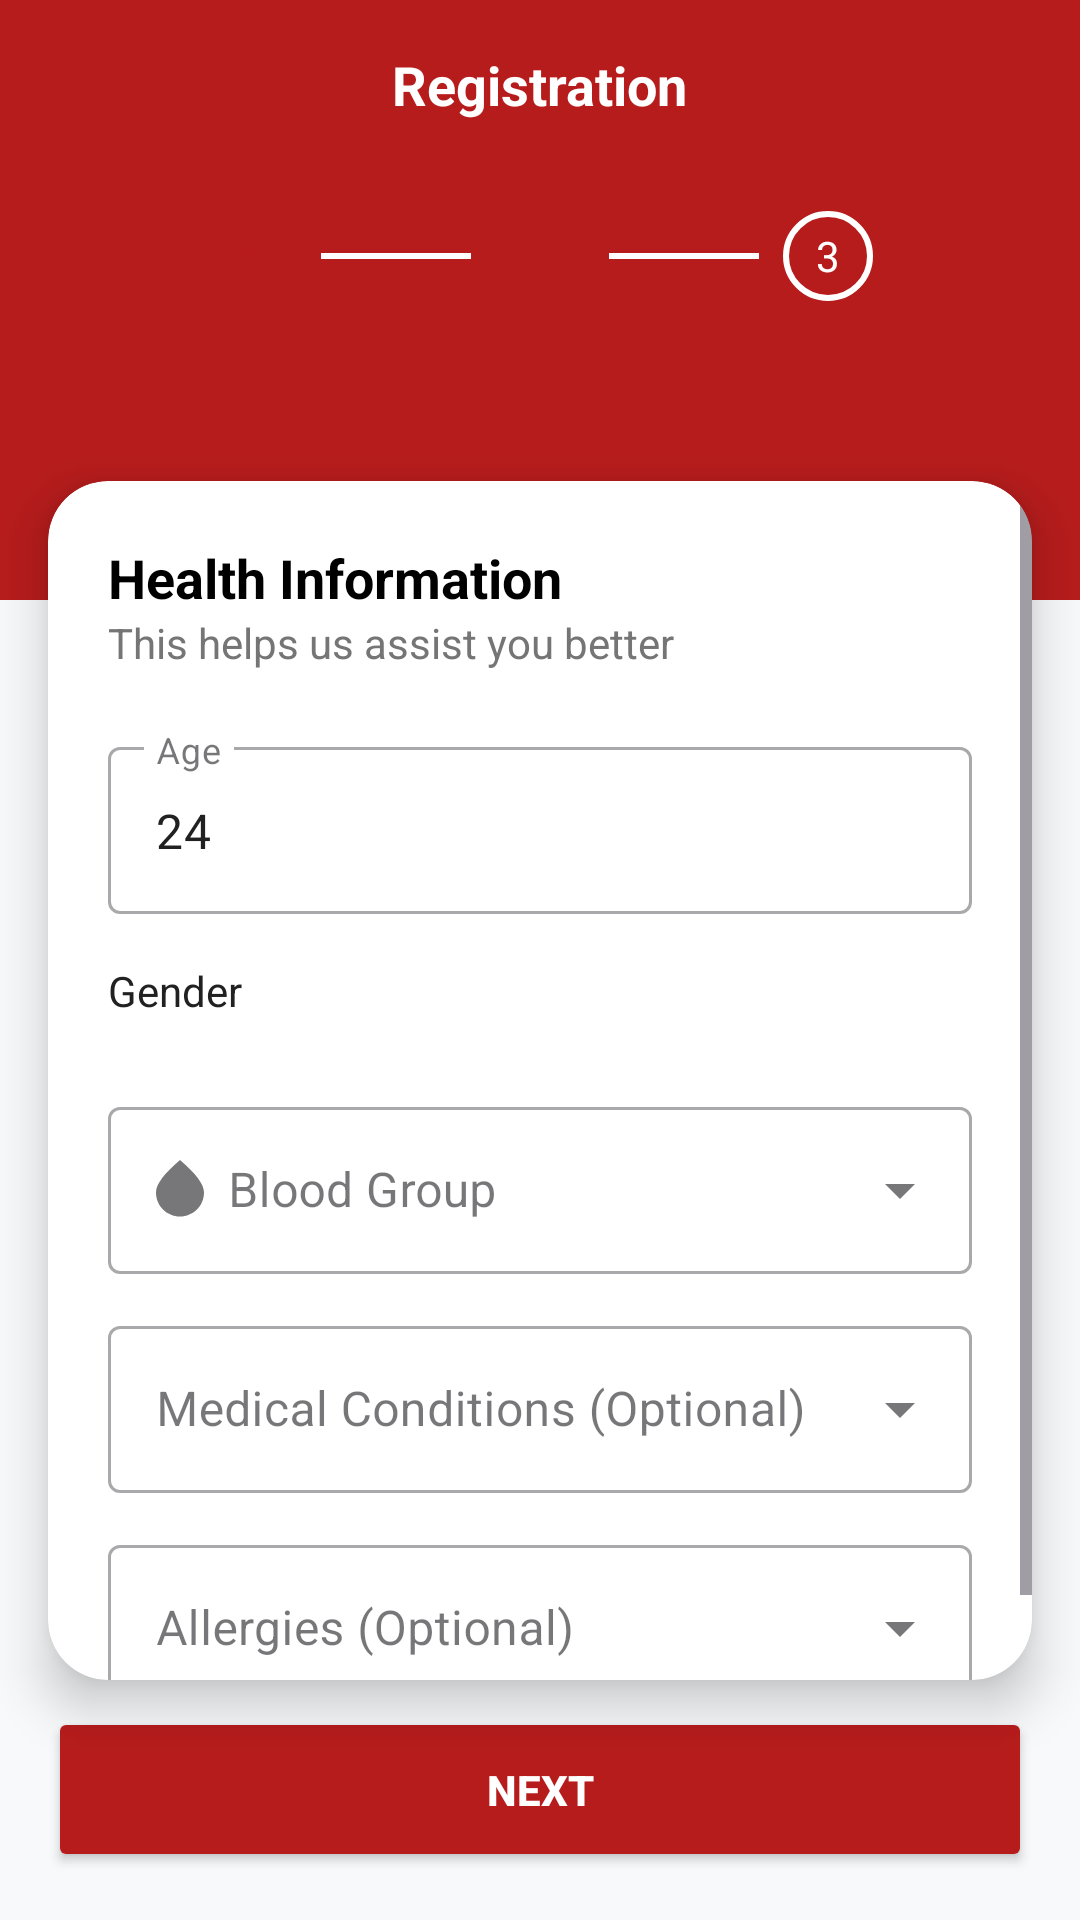

Reconstruct the res/layout file that produces this screen, plus the resources it refers to.
<!-- AndroidManifest.xml: application theme Theme.Tarkashya -->
<!-- res/layout/layout_reg_step2.xml -->
<RelativeLayout xmlns:android="http://schemas.android.com/apk/res/android"
    xmlns:app="http://schemas.android.com/apk/res-auto"
    android:layout_width="match_parent"
    android:layout_height="match_parent"
    android:background="#F8F9FA">

    <LinearLayout
        android:id="@+id/header"
        android:layout_width="match_parent"
        android:layout_height="200dp"
        android:background="#B71C1C"
        android:orientation="vertical"
        android:padding="16dp">

        <RelativeLayout
            android:layout_width="match_parent"
            android:layout_height="wrap_content">
            <ImageView
                android:id="@+id/ivBack"
                android:layout_width="24dp"
                android:layout_height="24dp"
                android:src="@drawable/ic_back_arrow"
                app:tint="@color/white" />
            <TextView
                android:layout_width="wrap_content"
                android:layout_height="wrap_content"
                android:layout_centerHorizontal="true"
                android:text="Registration"
                android:textColor="@color/white"
                android:textSize="18sp"
                android:textStyle="bold" />
        </RelativeLayout>

        <LinearLayout
            android:layout_width="match_parent"
            android:layout_height="wrap_content"
            android:layout_marginTop="30dp"
            android:gravity="center"
            android:orientation="horizontal">
            <TextView android:layout_width="30dp" android:layout_height="30dp" android:background="@drawable/circle_white" android:gravity="center" android:text="1" android:textColor="#B71C1C" android:textStyle="bold" />
            <View android:layout_width="50dp" android:layout_height="2dp" android:layout_marginHorizontal="8dp" android:background="#FFFFFF" />
            <TextView android:layout_width="30dp" android:layout_height="30dp" android:background="@drawable/circle_white" android:gravity="center" android:text="2" android:textColor="#B71C1C" android:textStyle="bold" />
            <View android:layout_width="50dp" android:layout_height="2dp" android:layout_marginHorizontal="8dp" android:background="#FFFFFF" />
            <TextView android:layout_width="30dp" android:layout_height="30dp" android:background="@drawable/circle_outline" android:gravity="center" android:text="3" android:textColor="@color/white" />
        </LinearLayout>
    </LinearLayout>

    <androidx.cardview.widget.CardView
        android:layout_width="match_parent"
        android:layout_height="match_parent"
        android:layout_below="@id/header"
        android:layout_marginHorizontal="16dp"
        android:layout_marginTop="-40dp"
        android:layout_marginBottom="80dp"
        app:cardCornerRadius="20dp"
        app:cardElevation="10dp">

        <ScrollView
            android:layout_width="match_parent"
            android:layout_height="match_parent"
            android:fillViewport="true">

            <LinearLayout
                android:layout_width="match_parent"
                android:layout_height="wrap_content"
                android:orientation="vertical"
                android:padding="20dp">

                <TextView
                    android:layout_width="wrap_content"
                    android:layout_height="wrap_content"
                    android:text="Health Information"
                    android:textColor="#000000"
                    android:textSize="18sp"
                    android:textStyle="bold" />

                <TextView
                    android:layout_width="wrap_content"
                    android:layout_height="wrap_content"
                    android:text="This helps us assist you better"
                    android:textColor="#757575"
                    android:textSize="14sp" />

                <com.google.android.material.textfield.TextInputLayout
                    style="@style/Widget.MaterialComponents.TextInputLayout.OutlinedBox"
                    android:layout_width="match_parent"
                    android:layout_height="wrap_content"
                    android:layout_marginTop="20dp"
                    android:hint="Age">
                    <com.google.android.material.textfield.TextInputEditText
                        android:id="@+id/etAge"
                        android:layout_width="match_parent"
                        android:layout_height="wrap_content"
                        android:enabled="false"
                        android:inputType="number"
                        android:text="24"
                        android:textColor="#212121" />
                </com.google.android.material.textfield.TextInputLayout>

                <TextView
                    android:layout_width="wrap_content"
                    android:layout_height="wrap_content"
                    android:layout_marginTop="16dp"
                    android:text="Gender"
                    android:textColor="#212121" />

                <com.google.android.material.button.MaterialButtonToggleGroup
                    android:id="@+id/genderToggleGroup"
                    android:layout_width="match_parent"
                    android:layout_height="wrap_content"
                    android:layout_marginTop="8dp"
                    app:selectionRequired="true"
                    app:singleSelection="true">

                    <Button
                        android:id="@+id/btnMale"
                        style="@style/Widget.MaterialComponents.Button.OutlinedButton"
                        android:layout_width="0dp"
                        android:layout_height="wrap_content"
                        android:layout_weight="1"
                        android:text="Male"
                        app:icon="@drawable/ic_person" />

                    <Button
                        android:id="@+id/btnFemale"
                        style="@style/Widget.MaterialComponents.Button.OutlinedButton"
                        android:layout_width="0dp"
                        android:layout_height="wrap_content"
                        android:layout_weight="1"
                        android:text="Female"
                        app:icon="@drawable/ic_person" />

                    <Button
                        android:id="@+id/btnOther"
                        style="@style/Widget.MaterialComponents.Button.OutlinedButton"
                        android:layout_width="0dp"
                        android:layout_height="wrap_content"
                        android:layout_weight="1"
                        android:text="Other"
                        app:icon="@drawable/ic_person" />
                </com.google.android.material.button.MaterialButtonToggleGroup>

                <com.google.android.material.textfield.TextInputLayout
                    style="@style/Widget.MaterialComponents.TextInputLayout.OutlinedBox.ExposedDropdownMenu"
                    android:layout_width="match_parent"
                    android:layout_height="wrap_content"
                    android:layout_marginTop="16dp"
                    android:hint="Blood Group"
                    app:startIconDrawable="@drawable/ic_blood_drop">
                    <AutoCompleteTextView
                        android:id="@+id/autoBloodGroup"
                        android:layout_width="match_parent"
                        android:layout_height="wrap_content"
                        android:paddingStart="40dp"
                        android:inputType="none" />
                </com.google.android.material.textfield.TextInputLayout>

                <com.google.android.material.textfield.TextInputLayout
                    style="@style/Widget.MaterialComponents.TextInputLayout.OutlinedBox.ExposedDropdownMenu"
                    android:layout_width="match_parent"
                    android:layout_height="wrap_content"
                    android:layout_marginTop="12dp"
                    android:hint="Medical Conditions (Optional)">
                    <AutoCompleteTextView
                        android:id="@+id/autoMedical"
                        android:layout_width="match_parent"
                        android:layout_height="wrap_content"
                        android:inputType="none" />
                </com.google.android.material.textfield.TextInputLayout>

                <com.google.android.material.textfield.TextInputLayout
                    style="@style/Widget.MaterialComponents.TextInputLayout.OutlinedBox.ExposedDropdownMenu"
                    android:layout_width="match_parent"
                    android:layout_height="wrap_content"
                    android:layout_marginTop="12dp"
                    android:hint="Allergies (Optional)">
                    <AutoCompleteTextView
                        android:id="@+id/autoAllergies"
                        android:layout_width="match_parent"
                        android:layout_height="wrap_content"
                        android:inputType="none" />
                </com.google.android.material.textfield.TextInputLayout>

            </LinearLayout>
        </ScrollView>
    </androidx.cardview.widget.CardView>

    <Button
        android:id="@+id/btnNext"
        android:layout_width="match_parent"
        android:layout_height="55dp"
        android:layout_alignParentBottom="true"
        android:layout_margin="16dp"
        android:backgroundTint="#B71C1C"
        android:text="NEXT"
        android:textColor="@color/white"
        android:textStyle="bold"
        app:cornerRadius="8dp" />

</RelativeLayout>
<!-- resources referenced by this layout -->
<resources>
  <color name="white">#FFFFFF</color>
  <!-- drawable circle_outline (drawable) -->
  <shape xmlns:android="http://schemas.android.com/apk/res/android" android:shape="oval">
      <stroke android:width="2dp" android:color="#FFFFFF"/>
  </shape>
  <!-- drawable ic_blood_drop (drawable) -->
  <vector xmlns:android="http://schemas.android.com/apk/res/android"
      android:width="24dp"
      android:height="24dp"
      android:viewportWidth="24"
      android:viewportHeight="24"
      android:tint="#757575">
      <path
          android:fillColor="@android:color/white"
          android:pathData="M12,2c-5.33,4.55 -8,8.1 -8,10.8c0,4.42 3.58,8 8,8s8,-3.58 8,-8c0,-2.7 -2.67,-6.25 -8,-10.8z"/>
  </vector>
  <style name="Theme.Tarkashya" parent="Base.Theme.Tarkashya" />
  <style name="Base.Theme.Tarkashya" parent="Theme.Material3.DayNight.NoActionBar">
          <item name="colorPrimary">#D32F2F</item>
          <item name="colorPrimaryVariant">#B71C1C</item>
          <item name="colorOnPrimary">#FFFFFF</item>
          <item name="android:statusBarColor">#D32F2F</item>
      </style>
</resources>
